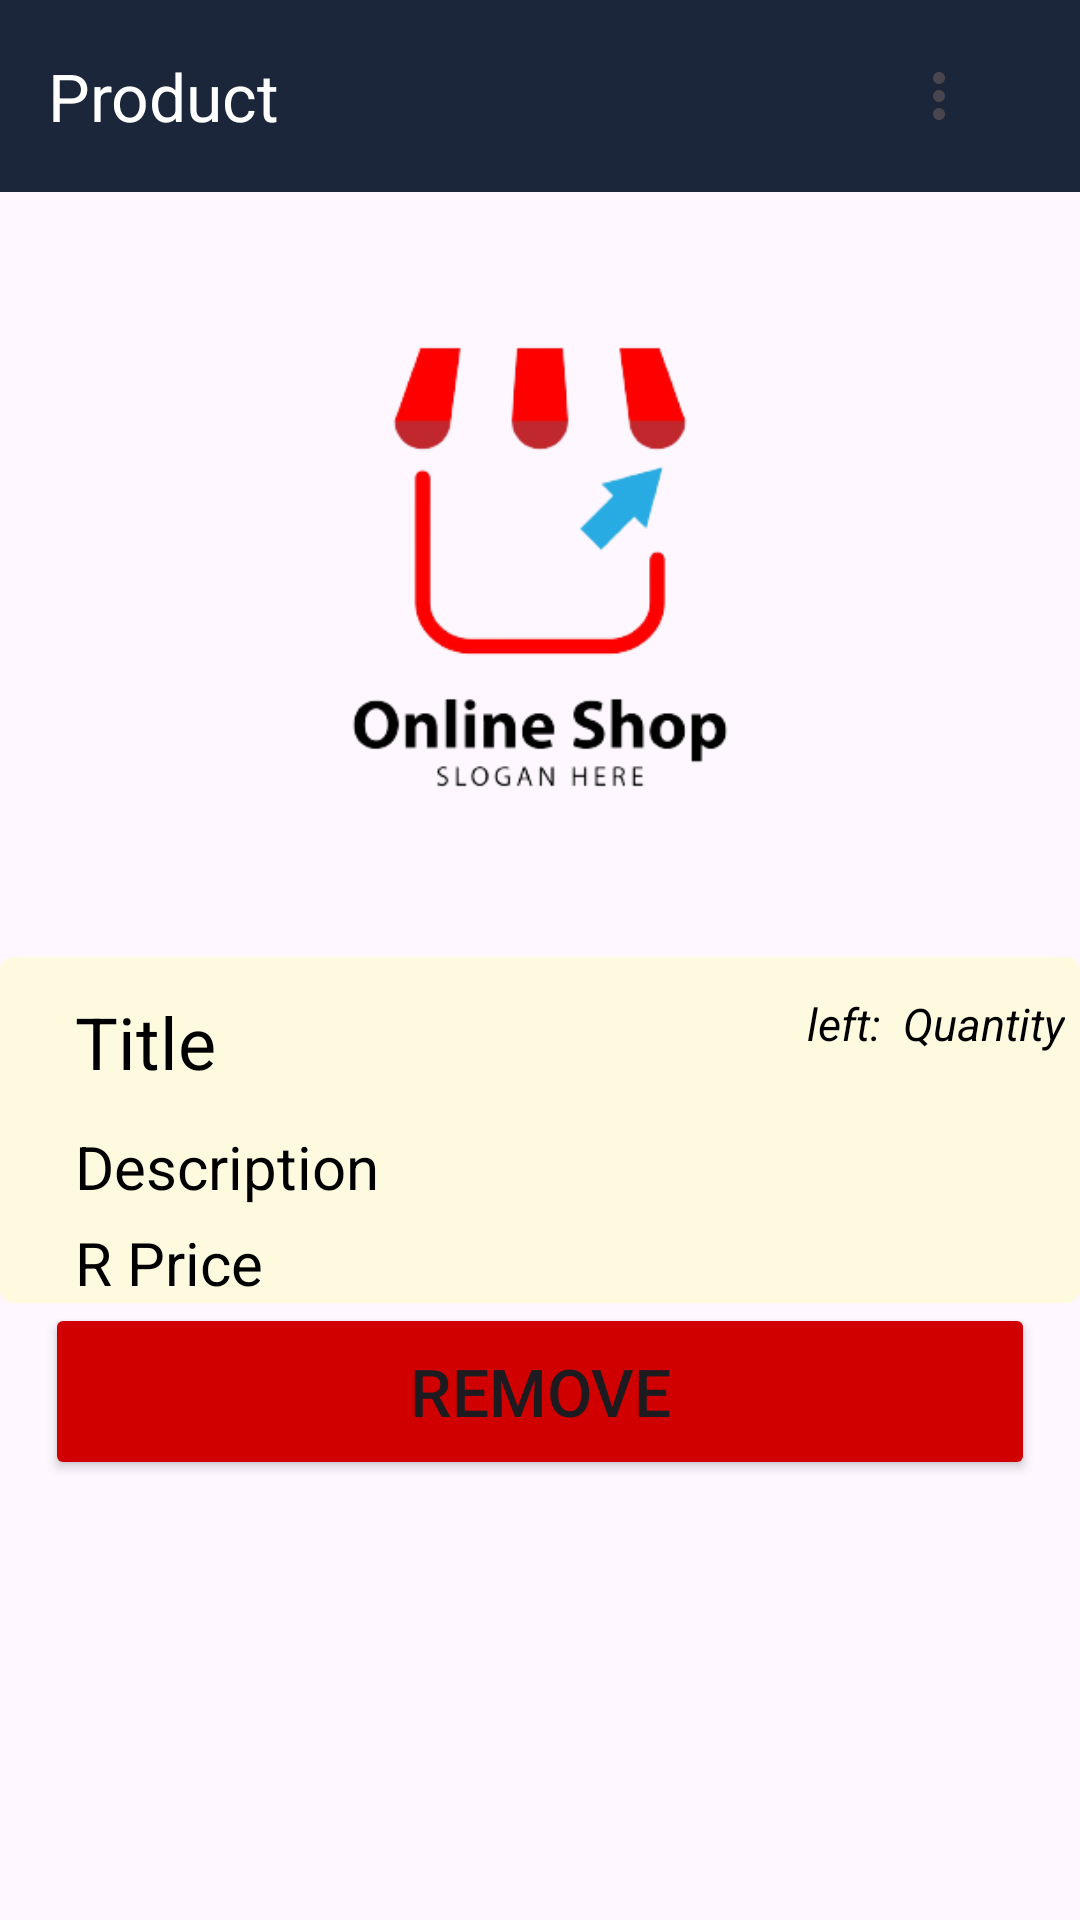

Here is an Android app screen rendered from its layout file. Give the layout XML and the strings, colors and styles it references.
<!-- AndroidManifest.xml: application theme Theme.OnlineStore -->
<!-- res/layout/activity_owner_product_view.xml -->
<?xml version="1.0" encoding="utf-8"?>
<LinearLayout xmlns:android="http://schemas.android.com/apk/res/android"
    xmlns:app="http://schemas.android.com/apk/res-auto"
    xmlns:tools="http://schemas.android.com/tools"
    android:layout_width="match_parent"
    android:layout_height="match_parent"
    android:orientation="vertical"
    tools:context=".OwnerProductView">

    <androidx.appcompat.widget.Toolbar
        android:layout_width="match_parent"
        android:layout_height="wrap_content"
        app:title="Product "
        app:subtitleTextColor="@color/white"
        app:titleTextColor="@color/white"
        android:backgroundTint="@color/two_blue"
        android:paddingEnd="25dp"
        android:elevation="20dp"
        app:menu="@menu/home_menu"
        android:background="@color/two_blue"
        >


    </androidx.appcompat.widget.Toolbar>



    <LinearLayout
        android:layout_width="match_parent"
        android:layout_height="250dp"
        android:orientation="horizontal"
        >


        <ImageView
            android:id="@+id/owner_view_product_image"
            android:layout_width="match_parent"
            android:layout_height="match_parent"
            android:src="@drawable/shop_logo_remove" />
    </LinearLayout>

    <LinearLayout
        android:layout_width="match_parent"
        android:layout_height="wrap_content"
        android:orientation="vertical"
        android:layout_marginTop="5dp"
        android:background="@drawable/product_details_border"
        android:paddingHorizontal="5dp">


        <LinearLayout
            android:layout_width="match_parent"
            android:layout_height="wrap_content"
            android:layout_marginTop="12dp"
            android:paddingLeft="20dp"
            android:orientation="horizontal">
            <TextView
                android:layout_width="wrap_content"
                android:layout_height="wrap_content"
                android:id="@+id/owner_view_product_title"
                android:text="Title"
                android:textColor="@color/black"
                android:layout_weight="1"
                android:textSize="24sp"/>

            <TextView
                android:layout_width="wrap_content"
                android:layout_height="wrap_content"
                android:text="left:  "
                android:textStyle="italic"
                android:textColor="@color/black"
                android:layout_gravity="end"
                android:textSize="15sp"/>

            <TextView
                android:layout_width="wrap_content"
                android:layout_height="wrap_content"
                android:id="@+id/owner_view_product_quantity"
                android:text="Quantity"
                android:textStyle="italic"
                android:textColor="@color/black"
                android:layout_gravity="end"
                android:textSize="15sp"/>

        </LinearLayout>

        <LinearLayout
            android:layout_width="match_parent"
            android:layout_height="wrap_content"
            android:layout_marginTop="12dp"
            android:paddingLeft="20dp"
            android:orientation="horizontal">
            <TextView
                android:layout_width="wrap_content"
                android:layout_height="wrap_content"
                android:id="@+id/owner_product_description_view"
                android:text="Description"
                android:textColor="@color/black"
                android:layout_weight="1"
                android:textSize="20sp"/>

        </LinearLayout>


        <LinearLayout
            android:layout_width="match_parent"
            android:layout_height="wrap_content"
            android:layout_marginTop="5dp"
            android:orientation="horizontal"
            android:paddingLeft="20dp">

            <TextView
                android:layout_width="wrap_content"
                android:layout_height="wrap_content"
                android:layout_gravity="end"
                android:text="R"
                android:textColor="@color/black"
                android:textSize="20sp" />

            <TextView
                android:layout_width="wrap_content"
                android:layout_height="wrap_content"
                android:layout_gravity="center_horizontal"
                android:id="@+id/owner_view_product_price"
                android:textColor="@color/black"
                android:text=" Price"
                android:textSize="20sp" />

        </LinearLayout>

    </LinearLayout>


        <Button
            android:layout_width="match_parent"
            android:layout_height="59dp"
            android:text="Remove"
            android:textSize="22sp"
            android:backgroundTint="@color/red"
            android:layout_marginHorizontal="15dp"
            android:id="@+id/delete_product_btn"/>

</LinearLayout>
<!-- resources referenced by this layout -->
<resources>
  <color name="black">#FF000000</color>
  <color name="red">#d10000</color>
  <color name="two_blue">#1b263b</color>
  <color name="white">#FFFFFFFF</color>
  <!-- drawable product_details_border (drawable) -->
  <?xml version="1.0" encoding="utf-8"?>
  <shape xmlns:android="http://schemas.android.com/apk/res/android">
  
      <stroke
          android:width="1dp"
          android:color="@color/muddy_white"/>
  
      <corners
          android:radius="4dp"/>
  
      <solid
          android:color="@color/muddy_white"/>
  
  </shape>
  <!-- drawable shop_logo_remove: png bitmap (drawable, 28065 bytes) -->
  <style name="Theme.OnlineStore" parent="Base.Theme.OnlineStore" />
  <color name="muddy_white">#fefae0</color>
  <style name="Base.Theme.OnlineStore" parent="Theme.Material3.DayNight.NoActionBar">
          
          
          <item name="android:statusBarColor">@color/mid_blue</item>
      </style>
  <color name="mid_blue">#1b263b</color>
</resources>
